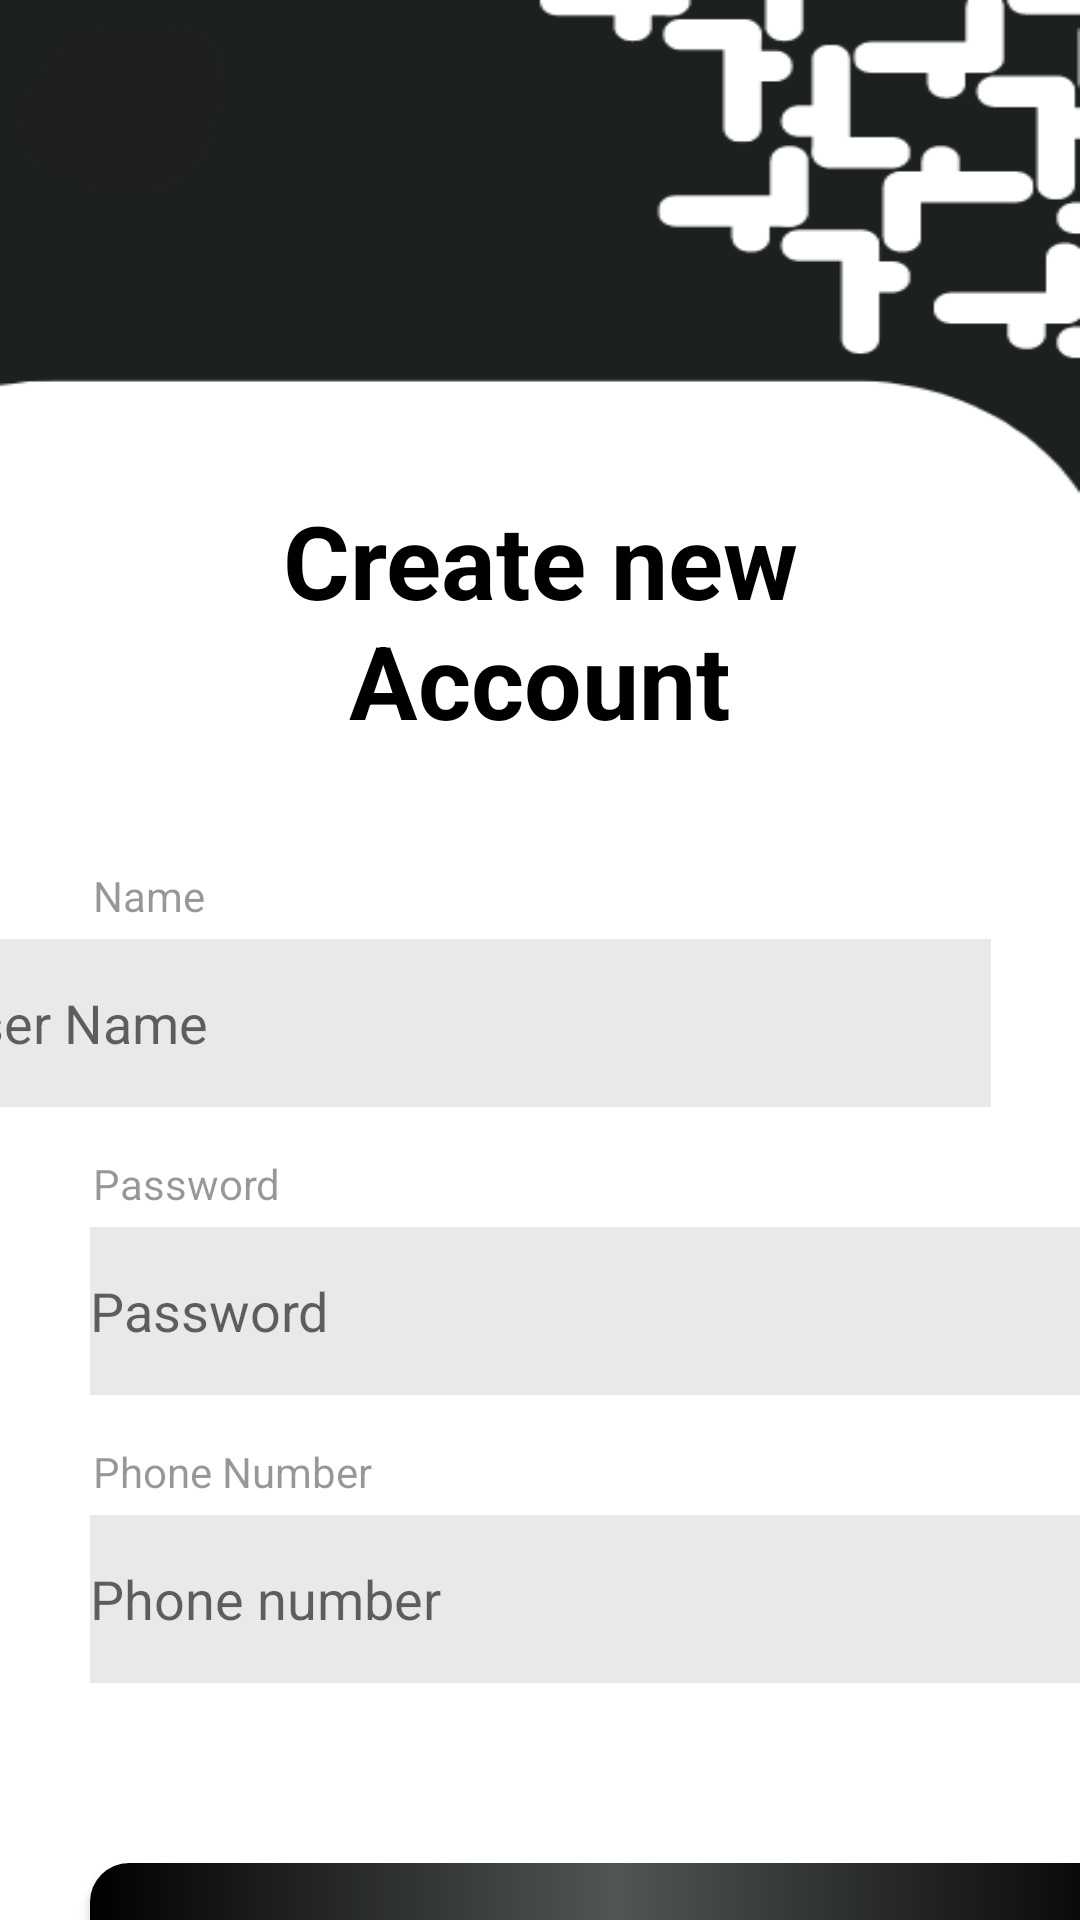

Layout XML and referenced resources for this Android screen:
<!-- AndroidManifest.xml: application theme Theme.ProjectLogIn -->
<!-- res/layout/activity_register.xml -->
<?xml version="1.0" encoding="utf-8"?>
<androidx.constraintlayout.widget.ConstraintLayout xmlns:android="http://schemas.android.com/apk/res/android"
    xmlns:app="http://schemas.android.com/apk/res-auto"
    xmlns:tools="http://schemas.android.com/tools"
    android:id="@+id/number"
    android:layout_width="match_parent"
    android:layout_height="match_parent"
    android:background="@drawable/backmy"
    tools:context=".MainActivity">

    <EditText
        android:id="@+id/username"
        android:layout_width="350dp"
        android:layout_height="56dp"
        android:layout_marginStart="30dp"
        android:layout_marginTop="44dp"
        android:layout_marginEnd="30dp"
        android:background="#75D3CDCD"
        android:ems="10"
        android:hint="User Name"
        android:inputType="textPersonName"
        android:shadowColor="#000000"
        app:layout_constraintEnd_toEndOf="parent"
        app:layout_constraintHorizontal_bias="1.0"
        app:layout_constraintStart_toStartOf="parent"
        app:layout_constraintTop_toBottomOf="@+id/textView2" />

    <EditText
        android:id="@+id/password"
        android:layout_width="350dp"
        android:layout_height="56dp"
        android:layout_marginStart="30dp"
        android:layout_marginTop="40dp"
        android:layout_marginEnd="30dp"
        android:background="#75D3CDCD"
        android:ems="10"
        android:hint="Password"
        android:inputType="textPassword"
        app:layout_constraintEnd_toEndOf="parent"
        app:layout_constraintHorizontal_bias="0.0"
        app:layout_constraintStart_toStartOf="parent"
        app:layout_constraintTop_toBottomOf="@+id/username"
        tools:ignore="MissingConstraints" />

    <Button
        android:id="@+id/btnsignup"
        android:layout_width="351dp"
        android:layout_height="57dp"
        android:layout_marginStart="30dp"
        android:layout_marginTop="60dp"
        android:layout_marginEnd="30dp"
        android:background="@drawable/albg"
        android:text="Register"
        android:textColor="#FAF3F3"
        android:textSize="25sp"
        android:textStyle="bold"
        app:layout_constraintEnd_toEndOf="parent"
        app:layout_constraintHorizontal_bias="0.0"
        app:layout_constraintStart_toStartOf="parent"
        app:layout_constraintTop_toBottomOf="@+id/phone" />

    <TextView
        android:id="@+id/textView2"
        android:layout_width="178dp"
        android:layout_height="105dp"
        android:layout_marginStart="50dp"
        android:layout_marginTop="164dp"
        android:layout_marginEnd="50dp"
        android:text="Create new Account"
        android:textAlignment="center"
        android:textColor="#000000"
        android:textSize="34sp"
        android:textStyle="bold"
        app:layout_constraintEnd_toEndOf="parent"
        app:layout_constraintStart_toStartOf="parent"
        app:layout_constraintTop_toTopOf="parent" />

    <EditText
        android:id="@+id/phone"
        android:layout_width="350dp"
        android:layout_height="56dp"
        android:layout_marginStart="30dp"
        android:layout_marginTop="40dp"
        android:layout_marginEnd="30dp"
        android:background="#75D3CDCD"
        android:ems="10"
        android:hint="Phone number"
        android:inputType="phone"
        app:layout_constraintEnd_toEndOf="parent"
        app:layout_constraintHorizontal_bias="0.0"
        app:layout_constraintStart_toStartOf="parent"
        app:layout_constraintTop_toBottomOf="@+id/password" />

    <TextView
        android:id="@+id/nameT"
        android:layout_width="wrap_content"
        android:layout_height="wrap_content"
        android:layout_marginStart="31dp"
        android:layout_marginBottom="5dp"
        android:text="Name"
        android:textColor="#68000000"
        app:layout_constraintBottom_toTopOf="@+id/username"
        app:layout_constraintStart_toStartOf="parent" />

    <TextView
        android:id="@+id/numberT"
        android:layout_width="wrap_content"
        android:layout_height="wrap_content"
        android:layout_marginStart="31dp"
        android:layout_marginBottom="5dp"
        android:text="Phone Number"
        android:textColor="#68000000"
        app:layout_constraintBottom_toTopOf="@+id/phone"
        app:layout_constraintStart_toStartOf="parent" />

    <TextView
        android:id="@+id/PasswordT"
        android:layout_width="wrap_content"
        android:layout_height="wrap_content"
        android:layout_marginStart="31dp"
        android:layout_marginBottom="5dp"
        android:text="Password"
        android:textColor="#68000000"
        app:layout_constraintBottom_toTopOf="@+id/password"
        app:layout_constraintStart_toStartOf="parent" />


</androidx.constraintlayout.widget.ConstraintLayout>
<!-- resources referenced by this layout -->
<resources>
  <!-- drawable albg (drawable) -->
  <?xml version="1.0" encoding="utf-8"?>
  <shape android:shape="rectangle" xmlns:android="http://schemas.android.com/apk/res/android">
  
      <gradient
          android:startColor="#000000"
          android:centerColor="#515555"
          android:endColor="#000000"/>
      <corners android:radius="13sp"/>
  </shape>
  <!-- drawable backmy: png bitmap (drawable, 10227 bytes) -->
  <style name="Theme.ProjectLogIn" parent="Theme.AppCompat.DayNight.NoActionBar">
          
          <item name="colorPrimary">@color/purple_500</item>
          <item name="colorPrimaryVariant">@color/purple_700</item>
          <item name="colorOnPrimary">@color/white</item>
          
          <item name="colorSecondary">@color/teal_200</item>
          <item name="colorSecondaryVariant">@color/teal_700</item>
          <item name="colorOnSecondary">@color/black</item>
          
          <item name="android:statusBarColor">?attr/colorPrimaryVariant</item>
          
      </style>
  <!-- not gathered from this repository: default colours our renderer supplied (Android Studio template values) -->
  <color name="purple_500">#FF6200EE</color>
  <color name="purple_700">#FF3700B3</color>
  <color name="teal_200">#FF03DAC5</color>
  <color name="teal_700">#FF018786</color>
  <color name="black">#FF000000</color>
  <color name="white">#FFFFFFFF</color>
</resources>
